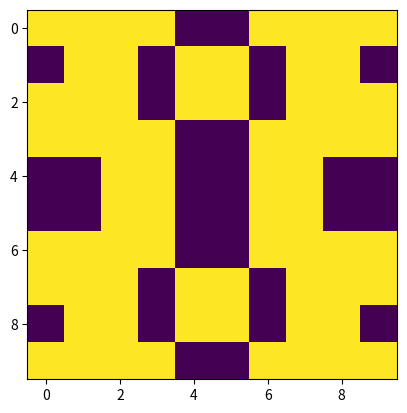

This figure's Python source:
import random

from matplotlib import pyplot


def generate_horizontal_simmetry(size):
    image = create_empty_array(size)

    for j in range(size):
        for k in range(size // 2):
            image[k][j] = random.randint(0, 1)
        image[size - j - 1] = image[j]
    return image


def create_image(image):
    pyplot.imshow(image)
    pyplot.show()


def create_empty_array(size):
    array = [0] * size
    for i in range(size):
        array[i] = [0] * size
    return array


def generate_vertical_simmetry(size):
    image = create_empty_array(size)
    for j in range(size // 2):
        for k in range(size):
            rnd = random.randint(0, 1)
            image[k][j] = rnd
            image[k][size - j - 1] = rnd
    return image


def generate_vh_simmetry(size):
    image = create_empty_array(size)
    for j in range(size // 2):
        for k in range(size // 2):
            rnd = random.randint(0, 1)
            image[k][j] = rnd
            image[k][size - j - 1] = rnd
            image[size - k - 1][j] = rnd
            image[size - k - 1][size - j - 1] = rnd
    return image


if __name__ == "__main__":
    size = 10
    random_simmetry = random.randint(0, 2)
    if random_simmetry == 0:
        create_image(generate_vh_simmetry(size))
    elif random_simmetry == 1:
        create_image(generate_vertical_simmetry(size))
    elif random_simmetry == 2:
        create_image(generate_horizontal_simmetry(size))
    # create_image(generate_vh_simmetry(size))